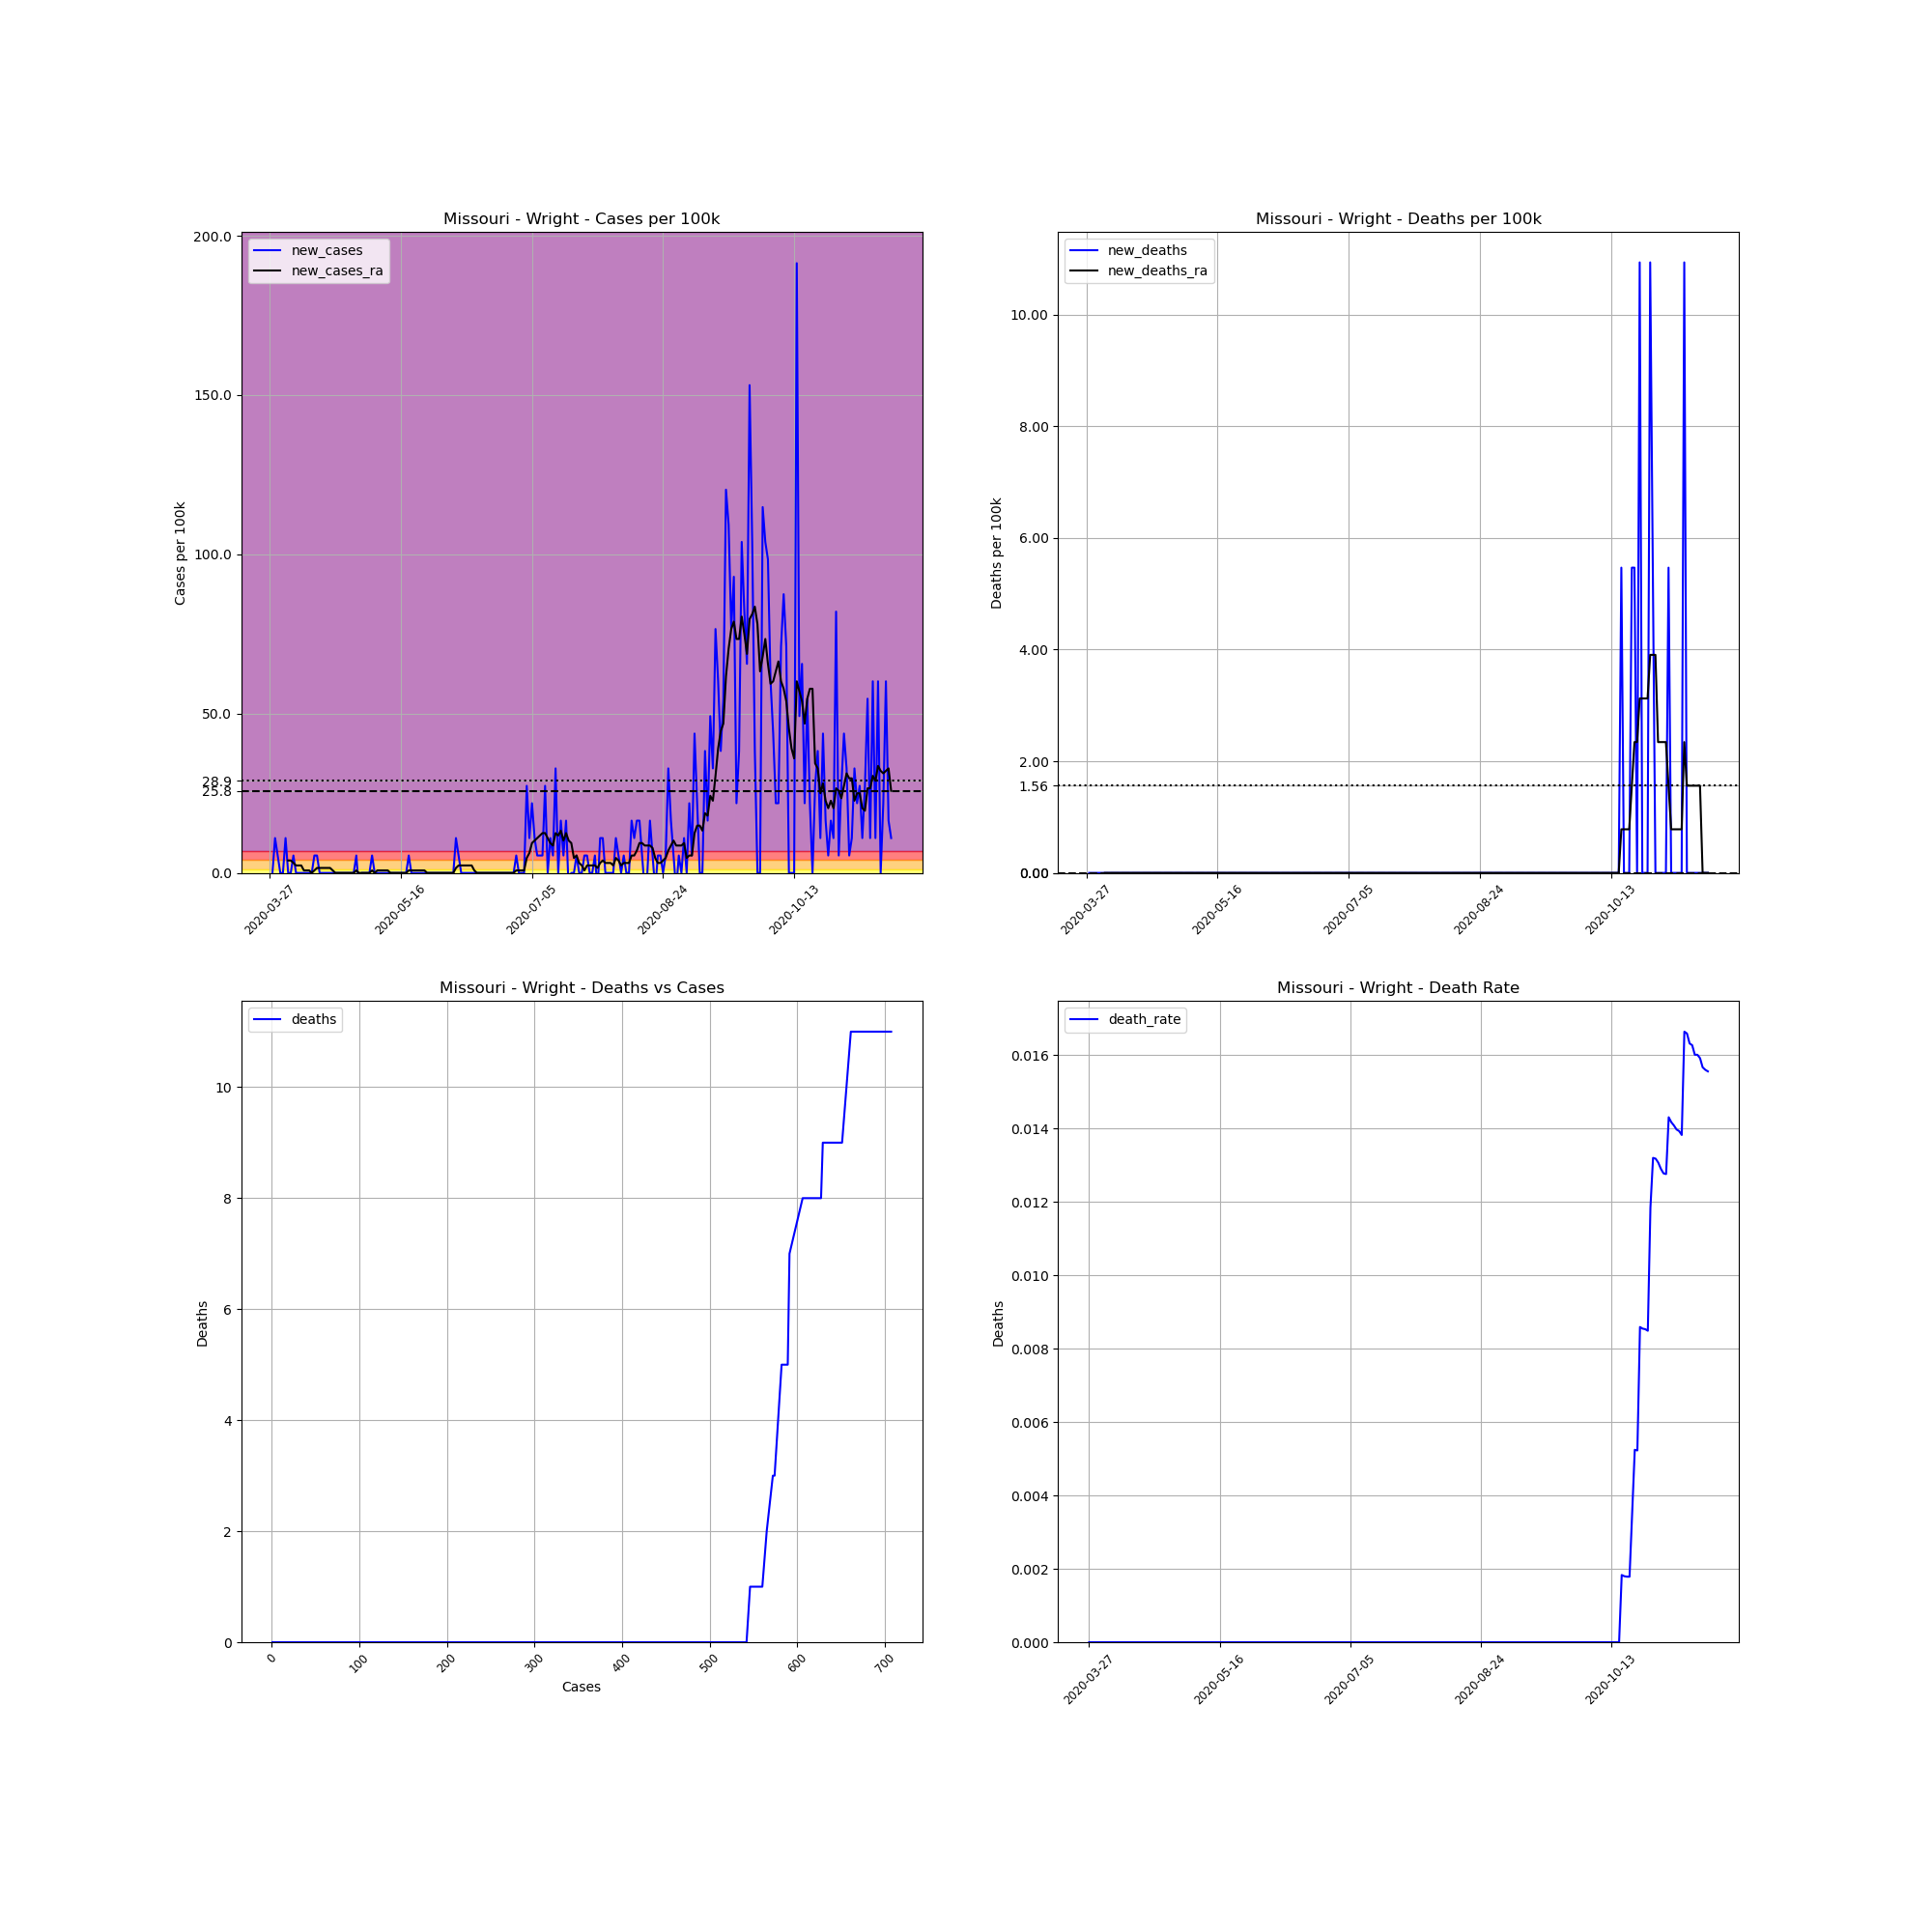

Data behind this chart, as committed beside it:
, date, county, state, fips, cases, deaths, COUNTY, STNAME, CTYNAME, POPESTIMATE2019, cases_per_100k, deaths_per_100k, death_rate, new_cases, new_deaths, new_cases_ra, new_deaths_ra
418856, 2020-03-27, Wright, Missouri, 29229, 1, 0, 229, Missouri, Wright, 18289, 5.468, 0.0, 0.0, , , , 
418857, 2020-03-28, Wright, Missouri, 29229, 1, 0, 229, Missouri, Wright, 18289, 5.468, 0.0, 0.0, 0.0, 0.0, , 
418858, 2020-03-29, Wright, Missouri, 29229, 3, 0, 229, Missouri, Wright, 18289, 16.4, 0.0, 0.0, 10.94, 0.0, , 
418859, 2020-03-30, Wright, Missouri, 29229, 4, 0, 229, Missouri, Wright, 18289, 21.87, 0.0, 0.0, 5.468, 0.0, , 
418860, 2020-03-31, Wright, Missouri, 29229, 4, 0, 229, Missouri, Wright, 18289, 21.87, 0.0, 0.0, 0.0, 0.0, , 
418861, 2020-04-01, Wright, Missouri, 29229, 4, 0, 229, Missouri, Wright, 18289, 21.87, 0.0, 0.0, 0.0, 0.0, , 
418862, 2020-04-02, Wright, Missouri, 29229, 6, 0, 229, Missouri, Wright, 18289, 32.81, 0.0, 0.0, 10.94, 0.0, , 
418863, 2020-04-03, Wright, Missouri, 29229, 6, 0, 229, Missouri, Wright, 18289, 32.81, 0.0, 0.0, 0.0, 0.0, 3.906, 0.0
418864, 2020-04-04, Wright, Missouri, 29229, 6, 0, 229, Missouri, Wright, 18289, 32.81, 0.0, 0.0, 0.0, 0.0, 3.906, 0.0
418865, 2020-04-05, Wright, Missouri, 29229, 7, 0, 229, Missouri, Wright, 18289, 38.27, 0.0, 0.0, 5.468, 0.0, 3.124, 0.0
418866, 2020-04-06, Wright, Missouri, 29229, 7, 0, 229, Missouri, Wright, 18289, 38.27, 0.0, 0.0, 0.0, 0.0, 2.343, 0.0
418867, 2020-04-07, Wright, Missouri, 29229, 7, 0, 229, Missouri, Wright, 18289, 38.27, 0.0, 0.0, 0.0, 0.0, 2.343, 0.0
418868, 2020-04-08, Wright, Missouri, 29229, 7, 0, 229, Missouri, Wright, 18289, 38.27, 0.0, 0.0, 0.0, 0.0, 2.343, 0.0
418869, 2020-04-09, Wright, Missouri, 29229, 7, 0, 229, Missouri, Wright, 18289, 38.27, 0.0, 0.0, 0.0, 0.0, 0.7811, 0.0
418870, 2020-04-10, Wright, Missouri, 29229, 7, 0, 229, Missouri, Wright, 18289, 38.27, 0.0, 0.0, 0.0, 0.0, 0.7811, 0.0
418871, 2020-04-11, Wright, Missouri, 29229, 7, 0, 229, Missouri, Wright, 18289, 38.27, 0.0, 0.0, 0.0, 0.0, 0.7811, 0.0
418872, 2020-04-12, Wright, Missouri, 29229, 7, 0, 229, Missouri, Wright, 18289, 38.27, 0.0, 0.0, 0.0, 0.0, 5.075305255429287e-16, 0.0
418873, 2020-04-13, Wright, Missouri, 29229, 8, 0, 229, Missouri, Wright, 18289, 43.74, 0.0, 0.0, 5.468, 0.0, 0.7811, 0.0
418874, 2020-04-14, Wright, Missouri, 29229, 9, 0, 229, Missouri, Wright, 18289, 49.21, 0.0, 0.0, 5.468, 0.0, 1.562, 0.0
418875, 2020-04-15, Wright, Missouri, 29229, 9, 0, 229, Missouri, Wright, 18289, 49.21, 0.0, 0.0, 0.0, 0.0, 1.562, 0.0
418876, 2020-04-16, Wright, Missouri, 29229, 9, 0, 229, Missouri, Wright, 18289, 49.21, 0.0, 0.0, 0.0, 0.0, 1.562, 0.0
418877, 2020-04-17, Wright, Missouri, 29229, 9, 0, 229, Missouri, Wright, 18289, 49.21, 0.0, 0.0, 0.0, 0.0, 1.562, 0.0
418878, 2020-04-18, Wright, Missouri, 29229, 9, 0, 229, Missouri, Wright, 18289, 49.21, 0.0, 0.0, 0.0, 0.0, 1.562, 0.0
418879, 2020-04-19, Wright, Missouri, 29229, 9, 0, 229, Missouri, Wright, 18289, 49.21, 0.0, 0.0, 0.0, 0.0, 1.562, 0.0
418880, 2020-04-20, Wright, Missouri, 29229, 9, 0, 229, Missouri, Wright, 18289, 49.21, 0.0, 0.0, 0.0, 0.0, 0.7811, 0.0
418881, 2020-04-21, Wright, Missouri, 29229, 9, 0, 229, Missouri, Wright, 18289, 49.21, 0.0, 0.0, 0.0, 0.0, 5.075305255429287e-16, 0.0
418882, 2020-04-22, Wright, Missouri, 29229, 9, 0, 229, Missouri, Wright, 18289, 49.21, 0.0, 0.0, 0.0, 0.0, 5.075305255429287e-16, 0.0
418883, 2020-04-23, Wright, Missouri, 29229, 9, 0, 229, Missouri, Wright, 18289, 49.21, 0.0, 0.0, 0.0, 0.0, 5.075305255429287e-16, 0.0
418884, 2020-04-24, Wright, Missouri, 29229, 9, 0, 229, Missouri, Wright, 18289, 49.21, 0.0, 0.0, 0.0, 0.0, 5.075305255429287e-16, 0.0
418885, 2020-04-25, Wright, Missouri, 29229, 9, 0, 229, Missouri, Wright, 18289, 49.21, 0.0, 0.0, 0.0, 0.0, 5.075305255429287e-16, 0.0
418886, 2020-04-26, Wright, Missouri, 29229, 9, 0, 229, Missouri, Wright, 18289, 49.21, 0.0, 0.0, 0.0, 0.0, 5.075305255429287e-16, 0.0
418887, 2020-04-27, Wright, Missouri, 29229, 9, 0, 229, Missouri, Wright, 18289, 49.21, 0.0, 0.0, 0.0, 0.0, 5.075305255429287e-16, 0.0
418888, 2020-04-28, Wright, Missouri, 29229, 9, 0, 229, Missouri, Wright, 18289, 49.21, 0.0, 0.0, 0.0, 0.0, 5.075305255429287e-16, 0.0
418889, 2020-04-29, Wright, Missouri, 29229, 10, 0, 229, Missouri, Wright, 18289, 54.68, 0.0, 0.0, 5.468, 0.0, 0.7811, 0.0
418890, 2020-04-30, Wright, Missouri, 29229, 9, 0, 229, Missouri, Wright, 18289, 49.21, 0.0, 0.0, -5.468, 0.0, 5.075305255429287e-16, 0.0
418891, 2020-05-01, Wright, Missouri, 29229, 9, 0, 229, Missouri, Wright, 18289, 49.21, 0.0, 0.0, 0.0, 0.0, 5.075305255429287e-16, 0.0
418892, 2020-05-02, Wright, Missouri, 29229, 9, 0, 229, Missouri, Wright, 18289, 49.21, 0.0, 0.0, 0.0, 0.0, 5.075305255429287e-16, 0.0
418893, 2020-05-03, Wright, Missouri, 29229, 9, 0, 229, Missouri, Wright, 18289, 49.21, 0.0, 0.0, 0.0, 0.0, 5.075305255429287e-16, 0.0
418894, 2020-05-04, Wright, Missouri, 29229, 9, 0, 229, Missouri, Wright, 18289, 49.21, 0.0, 0.0, 0.0, 0.0, 5.075305255429287e-16, 0.0
418895, 2020-05-05, Wright, Missouri, 29229, 10, 0, 229, Missouri, Wright, 18289, 54.68, 0.0, 0.0, 5.468, 0.0, 0.7811, 0.0
418896, 2020-05-06, Wright, Missouri, 29229, 10, 0, 229, Missouri, Wright, 18289, 54.68, 0.0, 0.0, 0.0, 0.0, 5.075305255429287e-16, 0.0
418897, 2020-05-07, Wright, Missouri, 29229, 10, 0, 229, Missouri, Wright, 18289, 54.68, 0.0, 0.0, 0.0, 0.0, 0.7811, 0.0
418898, 2020-05-08, Wright, Missouri, 29229, 10, 0, 229, Missouri, Wright, 18289, 54.68, 0.0, 0.0, 0.0, 0.0, 0.7811, 0.0
418899, 2020-05-09, Wright, Missouri, 29229, 10, 0, 229, Missouri, Wright, 18289, 54.68, 0.0, 0.0, 0.0, 0.0, 0.7811, 0.0
418900, 2020-05-10, Wright, Missouri, 29229, 10, 0, 229, Missouri, Wright, 18289, 54.68, 0.0, 0.0, 0.0, 0.0, 0.7811, 0.0
418901, 2020-05-11, Wright, Missouri, 29229, 10, 0, 229, Missouri, Wright, 18289, 54.68, 0.0, 0.0, 0.0, 0.0, 0.7811, 0.0
418902, 2020-05-12, Wright, Missouri, 29229, 10, 0, 229, Missouri, Wright, 18289, 54.68, 0.0, 0.0, 0.0, 0.0, 5.075305255429287e-16, 0.0
418903, 2020-05-13, Wright, Missouri, 29229, 10, 0, 229, Missouri, Wright, 18289, 54.68, 0.0, 0.0, 0.0, 0.0, 5.075305255429287e-16, 0.0
418904, 2020-05-14, Wright, Missouri, 29229, 10, 0, 229, Missouri, Wright, 18289, 54.68, 0.0, 0.0, 0.0, 0.0, 5.075305255429287e-16, 0.0
418905, 2020-05-15, Wright, Missouri, 29229, 10, 0, 229, Missouri, Wright, 18289, 54.68, 0.0, 0.0, 0.0, 0.0, 5.075305255429287e-16, 0.0
418906, 2020-05-16, Wright, Missouri, 29229, 10, 0, 229, Missouri, Wright, 18289, 54.68, 0.0, 0.0, 0.0, 0.0, 5.075305255429287e-16, 0.0
418907, 2020-05-17, Wright, Missouri, 29229, 10, 0, 229, Missouri, Wright, 18289, 54.68, 0.0, 0.0, 0.0, 0.0, 5.075305255429287e-16, 0.0
418908, 2020-05-18, Wright, Missouri, 29229, 10, 0, 229, Missouri, Wright, 18289, 54.68, 0.0, 0.0, 0.0, 0.0, 5.075305255429287e-16, 0.0
418909, 2020-05-19, Wright, Missouri, 29229, 11, 0, 229, Missouri, Wright, 18289, 60.15, 0.0, 0.0, 5.468, 0.0, 0.7811, 0.0
418910, 2020-05-20, Wright, Missouri, 29229, 11, 0, 229, Missouri, Wright, 18289, 60.15, 0.0, 0.0, 0.0, 0.0, 0.7811, 0.0
418911, 2020-05-21, Wright, Missouri, 29229, 11, 0, 229, Missouri, Wright, 18289, 60.15, 0.0, 0.0, 0.0, 0.0, 0.7811, 0.0
418912, 2020-05-22, Wright, Missouri, 29229, 11, 0, 229, Missouri, Wright, 18289, 60.15, 0.0, 0.0, 0.0, 0.0, 0.7811, 0.0
418913, 2020-05-23, Wright, Missouri, 29229, 11, 0, 229, Missouri, Wright, 18289, 60.15, 0.0, 0.0, 0.0, 0.0, 0.7811, 0.0
418914, 2020-05-24, Wright, Missouri, 29229, 11, 0, 229, Missouri, Wright, 18289, 60.15, 0.0, 0.0, 0.0, 0.0, 0.7811, 0.0
418915, 2020-05-25, Wright, Missouri, 29229, 11, 0, 229, Missouri, Wright, 18289, 60.15, 0.0, 0.0, 0.0, 0.0, 0.7811, 0.0
... 178 more rows
